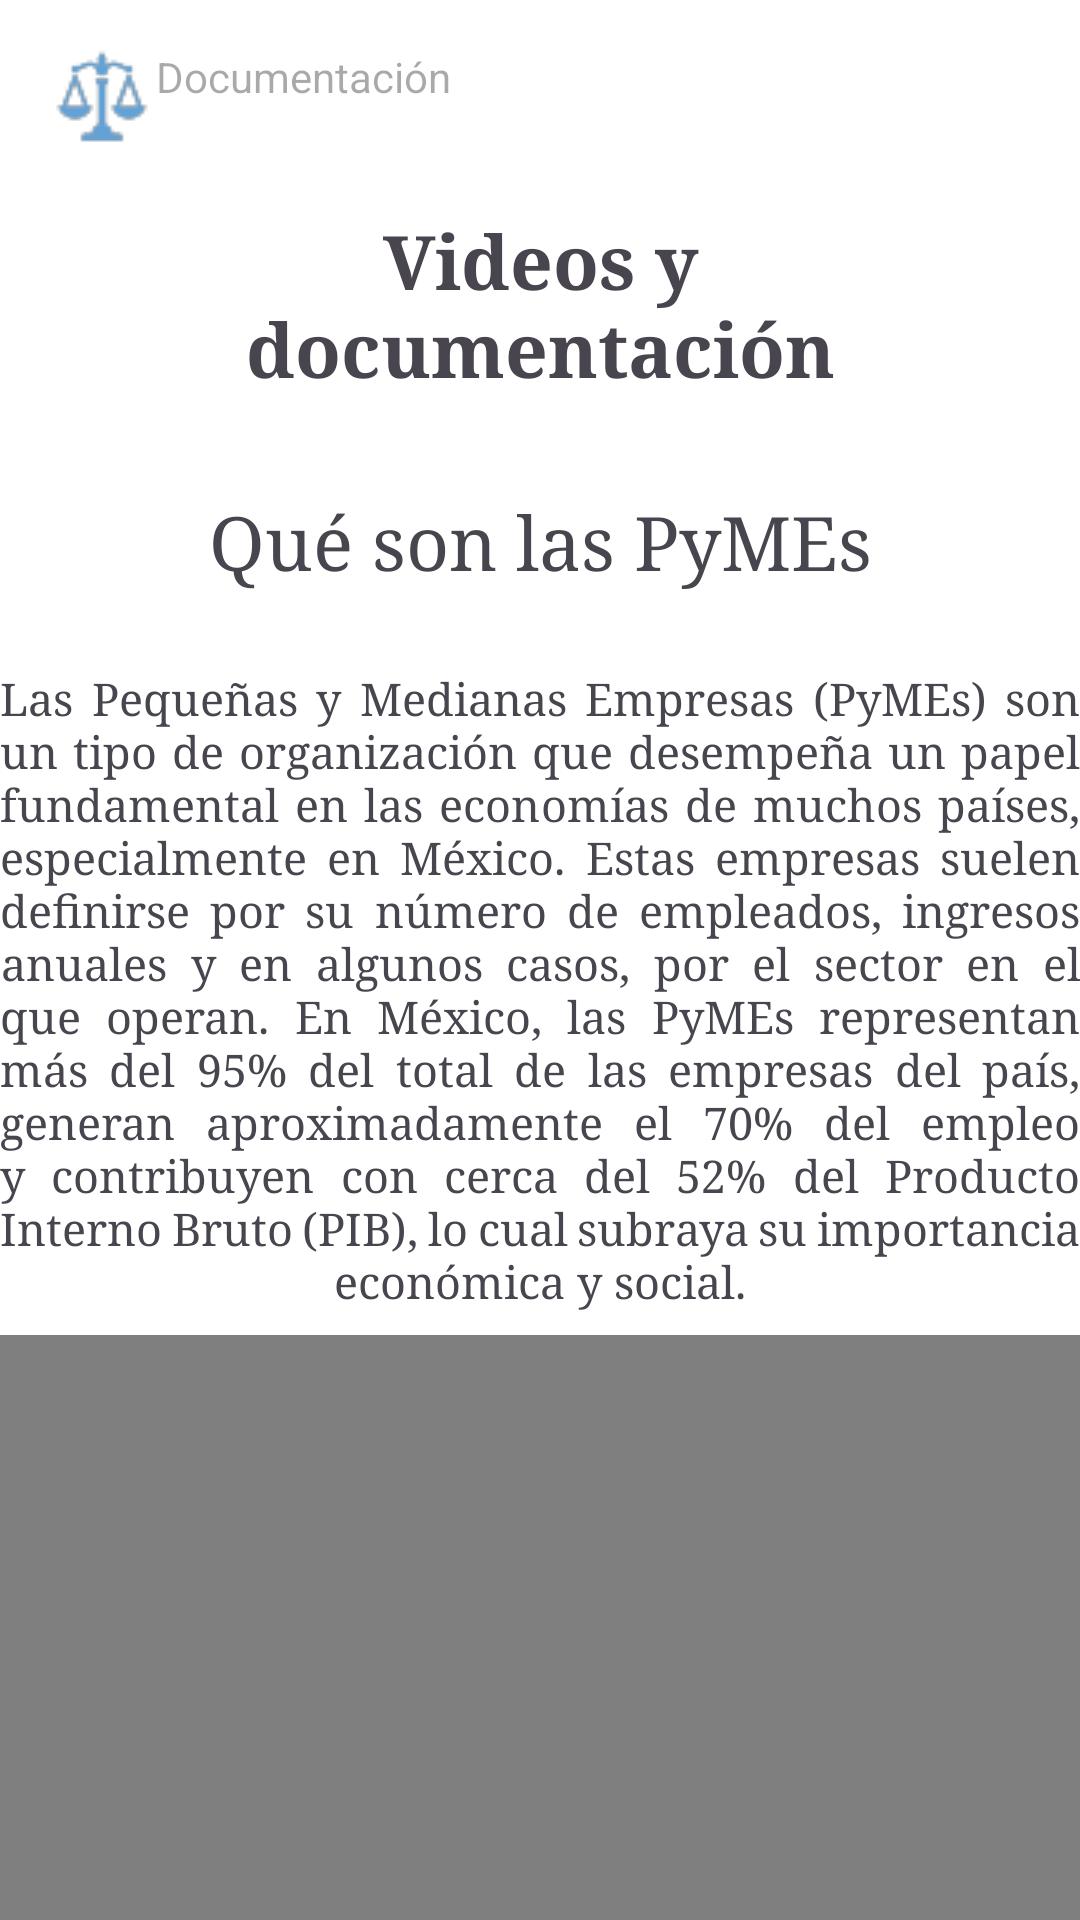

Here is an Android app screen rendered from its layout file. Give the layout XML and the strings, colors and styles it references.
<!-- AndroidManifest.xml: application theme Theme.IHM2 -->
<!-- res/layout/activity_videos.xml -->
<?xml version="1.0" encoding="utf-8"?>
<androidx.constraintlayout.widget.ConstraintLayout xmlns:android="http://schemas.android.com/apk/res/android"
    xmlns:app="http://schemas.android.com/apk/res-auto"
    xmlns:tools="http://schemas.android.com/tools"
    android:id="@+id/videos"
    android:layout_width="match_parent"
    android:layout_height="match_parent"
    android:background="@color/white"
    tools:context=".MainActivity">


    <LinearLayout
        android:layout_width="match_parent"
        android:layout_height="match_parent"
        android:orientation="vertical">

        <TextView
            android:id="@+id/encabezado"
            android:layout_width="match_parent"
            android:layout_height="wrap_content"
            android:layout_margin="16dp"
            android:drawableStart="@drawable/chiquita"
            android:hint="Documentación" />

        <TextView
            android:id="@+id/textView"
            android:layout_width="272dp"
            android:layout_height="69dp"
            android:layout_gravity="center"
            android:fontFamily="serif"
            android:gravity="center"
            android:text="Videos y documentación"
            android:textSize="25sp"
            android:textStyle="bold"/>

        <TextView
            android:id="@+id/Pymes"
            android:layout_width="272dp"
            android:layout_height="69dp"
            android:layout_marginTop="10dp"
            android:layout_gravity="center"
            android:fontFamily="serif"
            android:gravity="center"
            android:text="Qué son las PyMEs"
            android:textSize="25sp"/>

        <TextView
            android:id="@+id/PymesInfo"
            android:layout_width="360dp"
            android:layout_height="230dp"
            android:layout_gravity="center"
            android:fontFamily="serif"
            android:gravity="center"
            android:justificationMode="inter_word"
            android:text="Las Pequeñas y Medianas Empresas (PyMEs) son un tipo de organización que desempeña un papel fundamental en las economías de muchos países, especialmente en México. Estas empresas suelen definirse por su número de empleados, ingresos anuales y en algunos casos, por el sector en el que operan. En México, las PyMEs representan más del 95% del total de las empresas del país, generan aproximadamente el 70% del empleo y contribuyen con cerca del 52% del Producto Interno Bruto (PIB), lo cual subraya su importancia económica y social."
            android:textSize="15dp"/>

        <VideoView
            android:id="@+id/videopymes"
            android:layout_width="380dp"
            android:layout_height="200dp"
            android:layout_gravity="center" />


    </LinearLayout>

</androidx.constraintlayout.widget.ConstraintLayout>
<!-- resources referenced by this layout -->
<resources>
  <color name="white">#FFFFFFFF</color>
  <!-- drawable chiquita: png bitmap (drawable, 2071 bytes) -->
  <style name="Theme.IHM2" parent="Base.Theme.IHM2" />
  <style name="Base.Theme.IHM2" parent="Theme.Material3.DayNight.NoActionBar">
          
          
      </style>
</resources>
